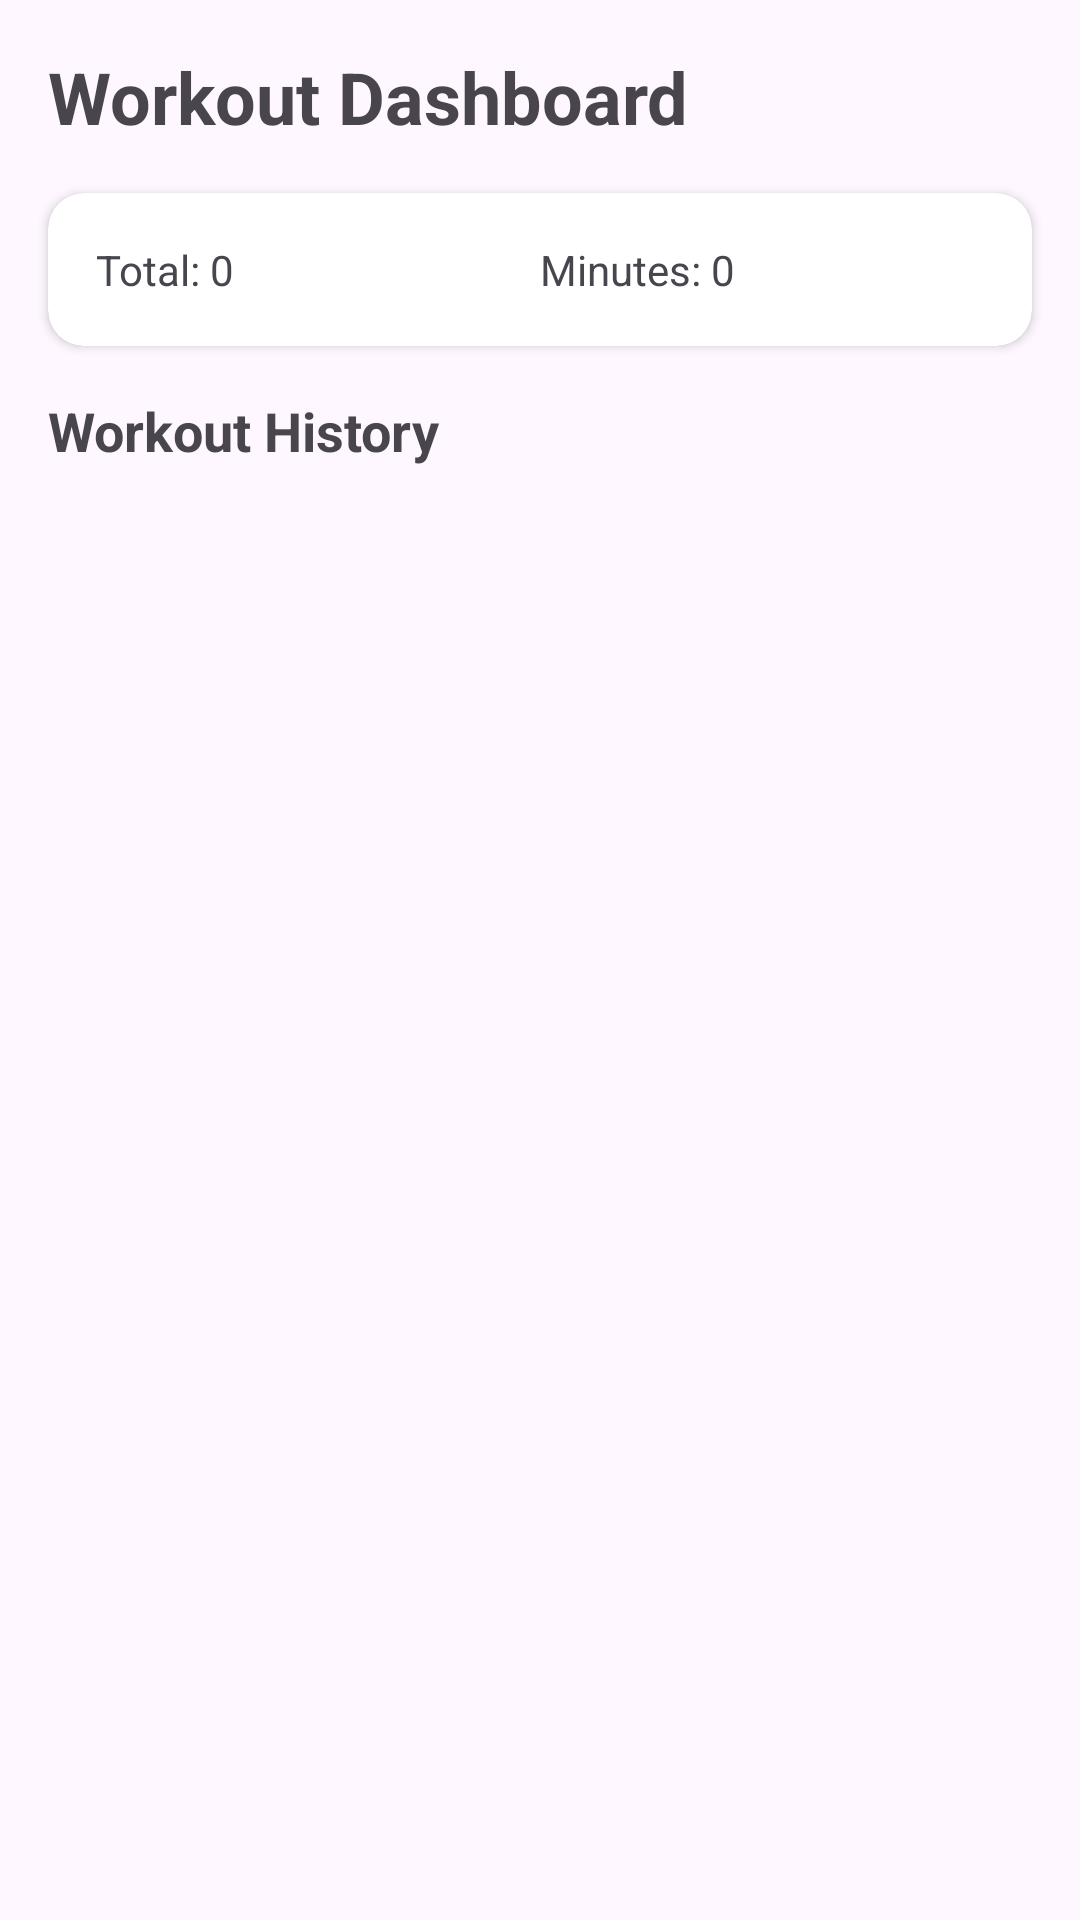

Layout XML and referenced resources for this Android screen:
<!-- AndroidManifest.xml: application theme Theme.Comp3330musclemonster -->
<!-- res/layout/activity_workout_tracker.xml -->
<?xml version="1.0" encoding="utf-8"?>
<androidx.constraintlayout.widget.ConstraintLayout
    xmlns:android="http://schemas.android.com/apk/res/android"
    xmlns:app="http://schemas.android.com/apk/res-auto"
    android:layout_width="match_parent"
    android:layout_height="match_parent">

    
    <TextView
        android:id="@+id/tvDashboardTitle"
        android:layout_width="wrap_content"
        android:layout_height="wrap_content"
        android:text="Workout Dashboard"
        android:textSize="24sp"
        android:textStyle="bold"
        app:layout_constraintTop_toTopOf="parent"
        app:layout_constraintStart_toStartOf="parent"
        android:layout_margin="16dp"/>

    
    <androidx.cardview.widget.CardView
        android:id="@+id/cardStats"
        android:layout_width="0dp"
        android:layout_height="wrap_content"
        app:cardCornerRadius="12dp"
        android:layout_margin="16dp"
        app:layout_constraintTop_toBottomOf="@id/tvDashboardTitle"
        app:layout_constraintStart_toStartOf="parent"
        app:layout_constraintEnd_toEndOf="parent">

        <LinearLayout
            android:layout_width="match_parent"
            android:layout_height="wrap_content"
            android:orientation="horizontal"
            android:padding="16dp">

            <TextView
                android:id="@+id/tvTotalWorkouts"
                android:layout_width="0dp"
                android:layout_height="wrap_content"
                android:layout_weight="1"
                android:text="Total: 0"/>

            <TextView
                android:id="@+id/tvTotalMinutes"
                android:layout_width="0dp"
                android:layout_height="wrap_content"
                android:layout_weight="1"
                android:text="Minutes: 0"/>
        </LinearLayout>
    </androidx.cardview.widget.CardView>

    
    
    

    
    <TextView
        android:id="@+id/tvHistoryTitle"
        android:layout_width="wrap_content"
        android:layout_height="wrap_content"
        android:text="Workout History"
        android:textSize="18sp"
        android:textStyle="bold"
        app:layout_constraintTop_toBottomOf="@id/cardStats"
        app:layout_constraintStart_toStartOf="parent"
        android:layout_marginTop="16dp"
        android:layout_marginStart="16dp"/>

    
    <androidx.recyclerview.widget.RecyclerView
        android:id="@+id/rvWorkoutHistory"
        android:layout_width="0dp"
        android:layout_height="0dp"
        app:layout_constraintTop_toBottomOf="@id/tvHistoryTitle"
        app:layout_constraintStart_toStartOf="parent"
        app:layout_constraintEnd_toEndOf="parent"
        app:layout_constraintBottom_toBottomOf="parent"/>

</androidx.constraintlayout.widget.ConstraintLayout>
<!-- resources referenced by this layout -->
<resources>
  <style name="Theme.Comp3330musclemonster" parent="Theme.Material3.DayNight.NoActionBar" />
</resources>
